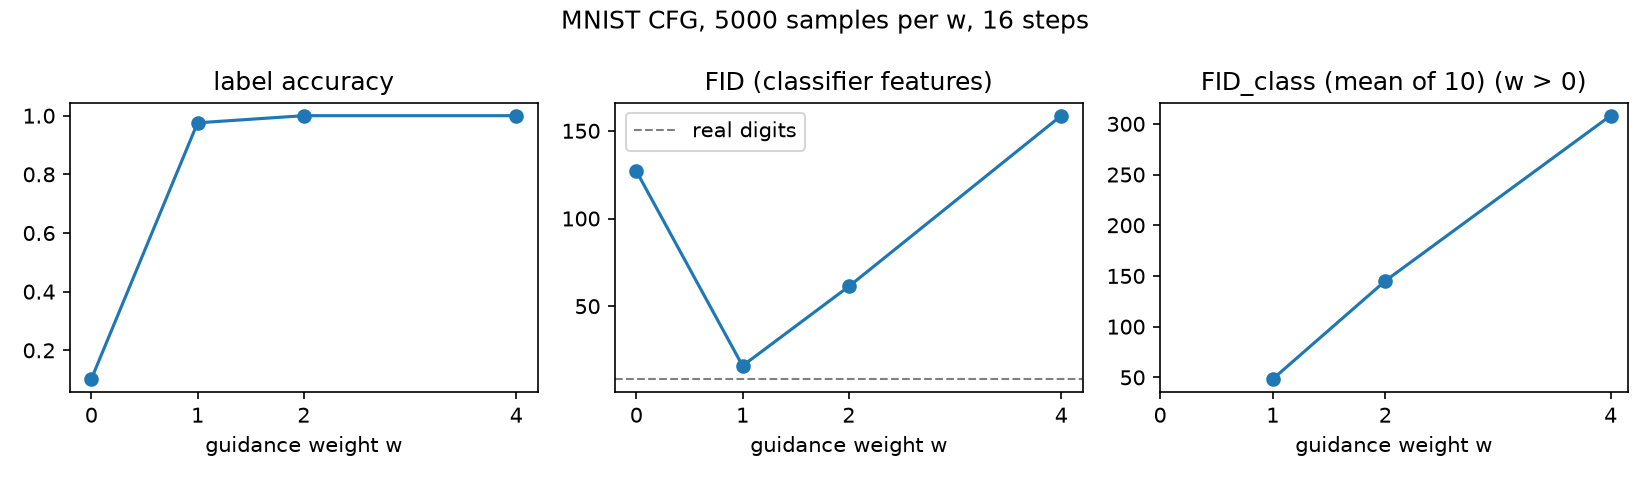

The table this chart was drawn from, first rows:
w, n, steps, nfe_per_image, label_accuracy, fid, fid_class, pixel_spread
0, 5000, 16, 16, 0.102, 127, 2865, 0.2393
1, 5000, 16, 16, 0.9756, 16.02, 48.31, 0.1908
2, 5000, 16, 32, 1.0, 61.25, 145.2, 0.1759
4, 5000, 16, 32, 1.0, 158.6, 308.1, 0.1721
